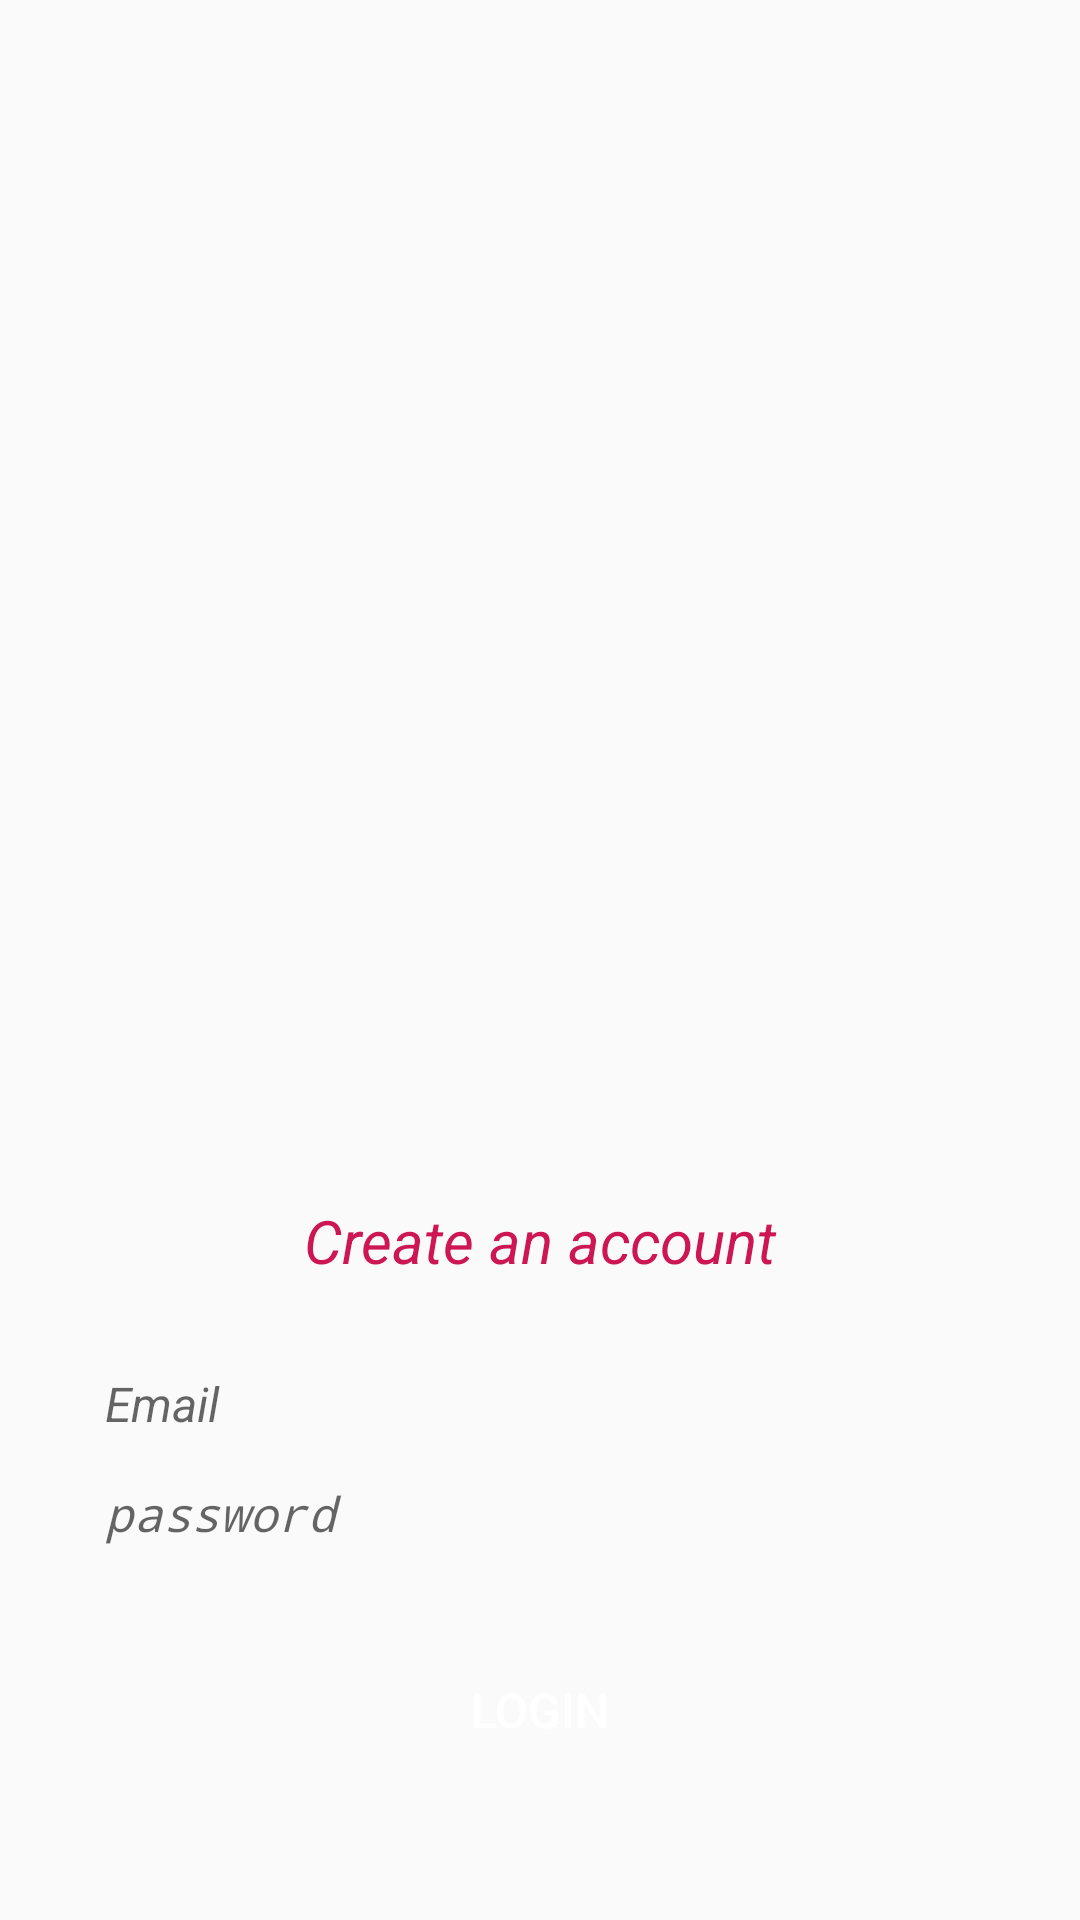

Android layout source for this screen:
<!-- AndroidManifest.xml: application theme Theme.AgeCalculation -->
<!-- res/layout/fragment_login.xml -->
<?xml version="1.0" encoding="utf-8"?>
<androidx.constraintlayout.widget.ConstraintLayout
    xmlns:android="http://schemas.android.com/apk/res/android"
    xmlns:app="http://schemas.android.com/apk/res-auto"
    xmlns:tools="http://schemas.android.com/tools"
    android:layout_width="match_parent"
    android:layout_height="match_parent"
    tools:context=".LoginFragment">

    <ImageView
        android:layout_width="230dp"
        android:layout_height="230dp"
        android:background="@drawable/welcome"
        app:layout_constraintStart_toStartOf="parent"
        app:layout_constraintEnd_toEndOf="parent"
        app:layout_constraintTop_toTopOf="parent"
        android:layout_marginTop="150dp" />
    <TextView
        android:layout_width="wrap_content"
        android:layout_height="wrap_content"
        android:text="@string/create_an_account"
        android:textColor="#CD1654"
        android:textSize="20sp"
        android:textStyle="italic"
        app:layout_constraintTop_toTopOf="parent"
        android:layout_marginTop="400dp"
        app:layout_constraintStart_toStartOf="parent"
        app:layout_constraintEnd_toEndOf="parent"
        android:id="@+id/create_tv"/>

    <EditText
        android:layout_width="match_parent"
        android:layout_height="wrap_content"
        android:hint="@string/email"
        android:textStyle="italic"
        android:paddingHorizontal="15dp"
        android:textSize="16sp"
        app:layout_constraintTop_toBottomOf="@id/create_tv"
        android:layout_marginStart="20dp"
        android:background="@drawable/oval_shape"
        android:layout_marginTop="30dp"
        android:layout_marginEnd="20dp"
        android:id="@+id/user_et"
        android:inputType="text" />

    <EditText
        android:layout_width="match_parent"
        android:layout_height="wrap_content"
        android:hint="@string/password"
        android:textStyle="italic"
        android:paddingHorizontal="15dp"
        android:textSize="16sp"
        app:layout_constraintTop_toBottomOf="@id/user_et"
        android:layout_marginStart="20dp"
        android:layout_marginEnd="20dp"
        android:layout_marginTop="15dp"
        android:background="@drawable/oval_shape"
        android:id="@+id/passWord_et"
        android:inputType="numberPassword" />
    <Button
        android:layout_width="wrap_content"
        android:layout_height="wrap_content"
        android:text="@string/login"
        android:background="@drawable/oval_shape"
        android:textSize="16sp"
        app:layout_constraintTop_toTopOf="parent"
        app:layout_constraintBottom_toBottomOf="parent"
        app:layout_constraintStart_toStartOf="parent"
        app:layout_constraintEnd_toEndOf="parent"
        android:layout_marginTop="500dp"
        android:backgroundTint="#CD1654"
        android:textColor="@color/white"
        android:id="@+id/login"/>
</androidx.constraintlayout.widget.ConstraintLayout>
<!-- resources referenced by this layout -->
<resources>
  <string name="create_an_account">Create an account</string>
  <string name="email">Email</string>
  <string name="login">Login</string>
  <string name="password">password</string>
  <style name="Theme.AgeCalculation" parent="android:Theme.Material.Light.NoActionBar" />
  <!-- not gathered from this repository: default colours our renderer supplied (Android Studio template values) -->
  <color name="white">#FFFFFFFF</color>
</resources>
